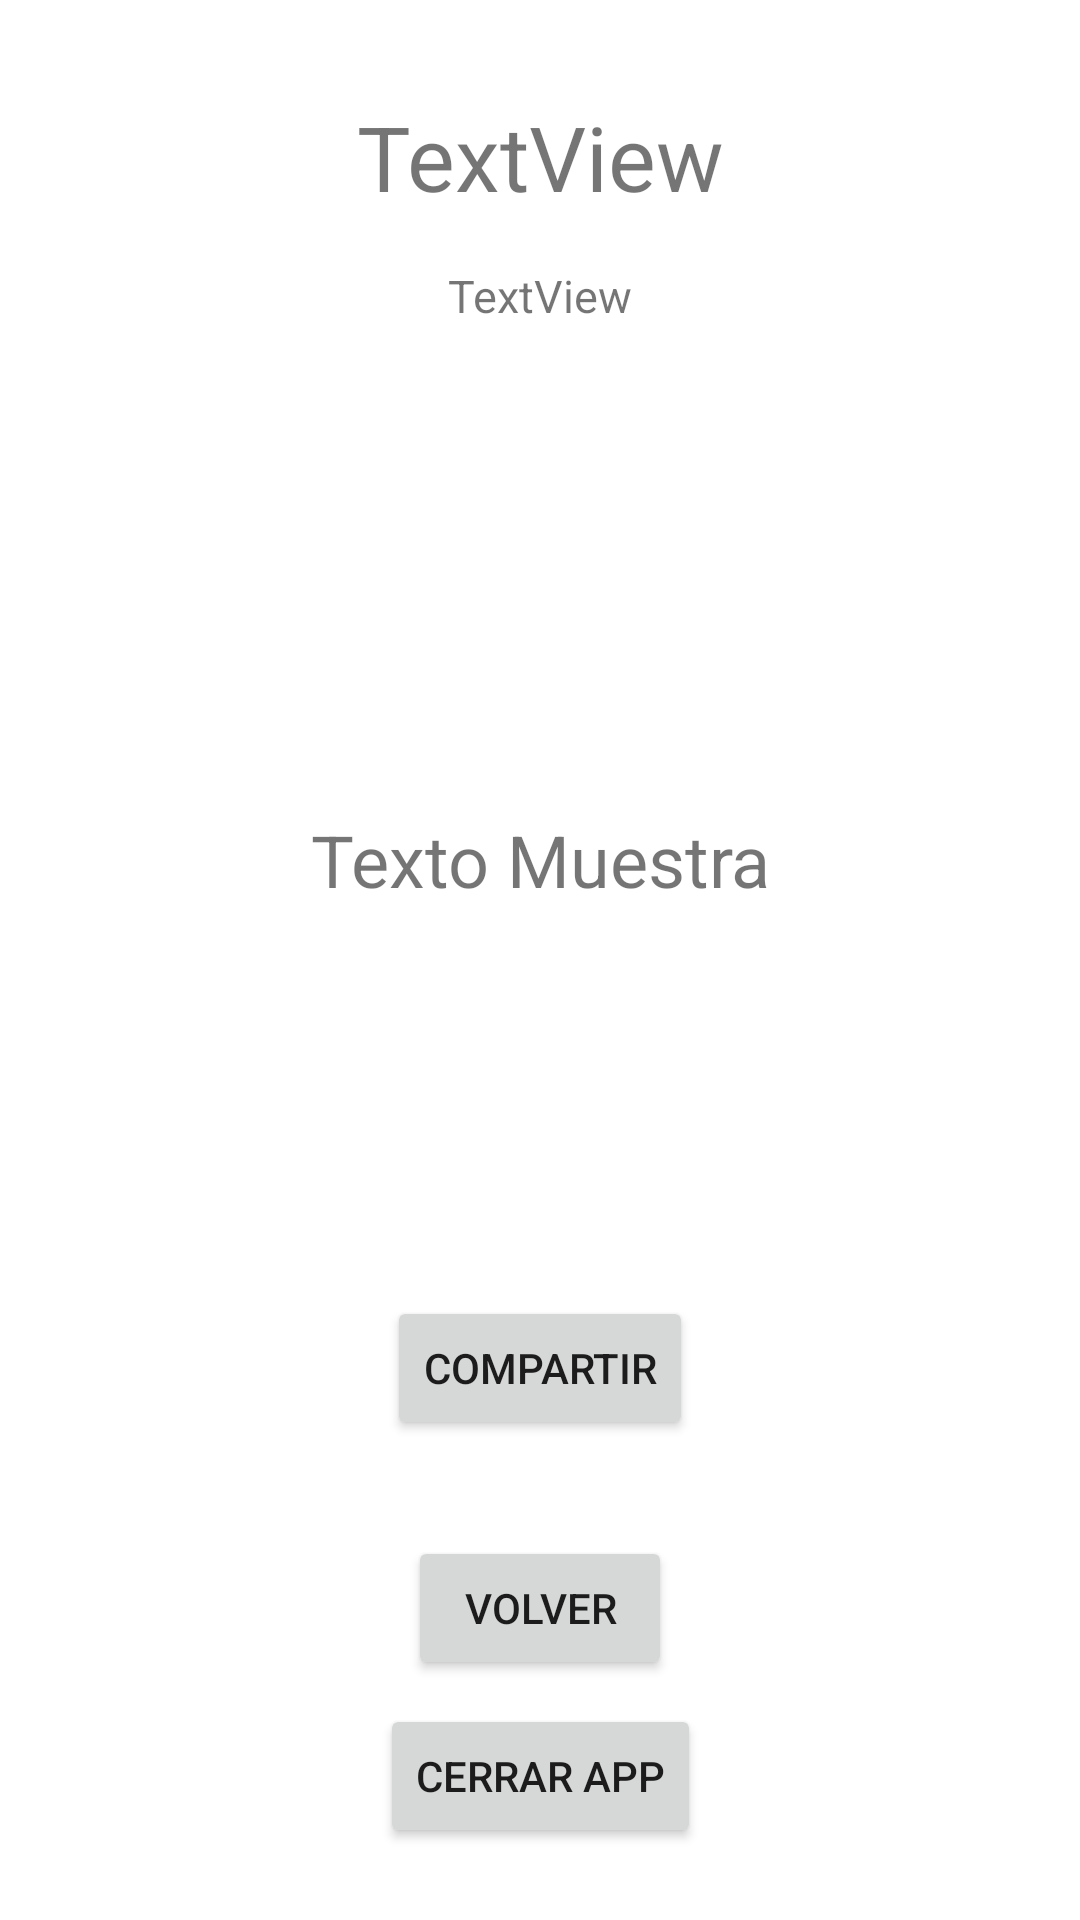

Reconstruct the res/layout file that produces this screen, plus the resources it refers to.
<!-- AndroidManifest.xml: application theme Theme.Itlapractica5 -->
<!-- res/layout/activity_main5.xml -->
<?xml version="1.0" encoding="utf-8"?>
<androidx.constraintlayout.widget.ConstraintLayout xmlns:android="http://schemas.android.com/apk/res/android"
    xmlns:app="http://schemas.android.com/apk/res-auto"
    xmlns:tools="http://schemas.android.com/tools"
    android:layout_width="match_parent"
    android:layout_height="match_parent"
    tools:context=".MainActivity5">

    <TextView
        android:id="@+id/tvName"
        android:layout_width="wrap_content"
        android:layout_height="wrap_content"
        android:layout_marginTop="32dp"
        android:text="TextView"
        android:textSize="30dp"
        app:layout_constraintEnd_toEndOf="parent"
        app:layout_constraintStart_toStartOf="parent"
        app:layout_constraintTop_toTopOf="parent" />

    <TextView
        android:id="@+id/tvSex"
        android:layout_width="wrap_content"
        android:layout_height="wrap_content"
        android:layout_marginTop="16dp"
        android:text="TextView"
        android:textSize="15dp"
        app:layout_constraintEnd_toEndOf="parent"
        app:layout_constraintStart_toStartOf="parent"
        app:layout_constraintTop_toBottomOf="@+id/tvName" />

    <TextView
        android:id="@+id/tvMessage"
        android:layout_width="match_parent"
        android:layout_height="wrap_content"
        android:layout_marginStart="8dp"
        android:layout_marginTop="32dp"
        android:layout_marginEnd="8dp"
        android:text="Texto Muestra"
        android:textAlignment="center"
        android:textFontWeight="700"
        android:textSize="24dp"
        app:layout_constraintBottom_toTopOf="@+id/btnShare"
        app:layout_constraintEnd_toEndOf="parent"
        app:layout_constraintStart_toStartOf="parent"
        app:layout_constraintTop_toBottomOf="@+id/tvSex" />

    <Button
        android:id="@+id/btnBack"
        android:layout_width="wrap_content"
        android:layout_height="wrap_content"
        android:layout_marginBottom="8dp"
        android:text="Volver"
        app:layout_constraintBottom_toTopOf="@+id/btnClose"
        app:layout_constraintEnd_toEndOf="parent"
        app:layout_constraintStart_toStartOf="parent" />

    <Button
        android:id="@+id/btnClose"
        android:layout_width="wrap_content"
        android:layout_height="wrap_content"
        android:layout_marginBottom="24dp"
        android:text="Cerrar App"
        app:layout_constraintBottom_toBottomOf="parent"
        app:layout_constraintEnd_toEndOf="parent"
        app:layout_constraintStart_toStartOf="parent" />

    <Button
        android:id="@+id/btnShare"
        android:layout_width="wrap_content"
        android:layout_height="wrap_content"
        android:layout_marginBottom="32dp"
        android:text="Compartir"
        app:layout_constraintBottom_toTopOf="@+id/btnBack"
        app:layout_constraintEnd_toEndOf="parent"
        app:layout_constraintStart_toStartOf="parent" />
</androidx.constraintlayout.widget.ConstraintLayout>
<!-- resources referenced by this layout -->
<resources>
  <style name="Theme.Itlapractica5" parent="Theme.MaterialComponents.DayNight.DarkActionBar">
          
          <item name="colorPrimary">@color/purple_500</item>
          <item name="colorPrimaryVariant">@color/purple_700</item>
          <item name="colorOnPrimary">@color/white</item>
          
          <item name="colorSecondary">@color/teal_200</item>
          <item name="colorSecondaryVariant">@color/teal_700</item>
          <item name="colorOnSecondary">@color/black</item>
          
          <item name="android:statusBarColor" tools:targetApi="l">?attr/colorPrimaryVariant</item>
          
      </style>
  <!-- not gathered from this repository: default colours our renderer supplied (Android Studio template values) -->
  <color name="purple_500">#FF6200EE</color>
  <color name="purple_700">#FF3700B3</color>
  <color name="teal_200">#FF03DAC5</color>
  <color name="teal_700">#FF018786</color>
  <color name="black">#FF000000</color>
  <color name="white">#FFFFFFFF</color>
</resources>
